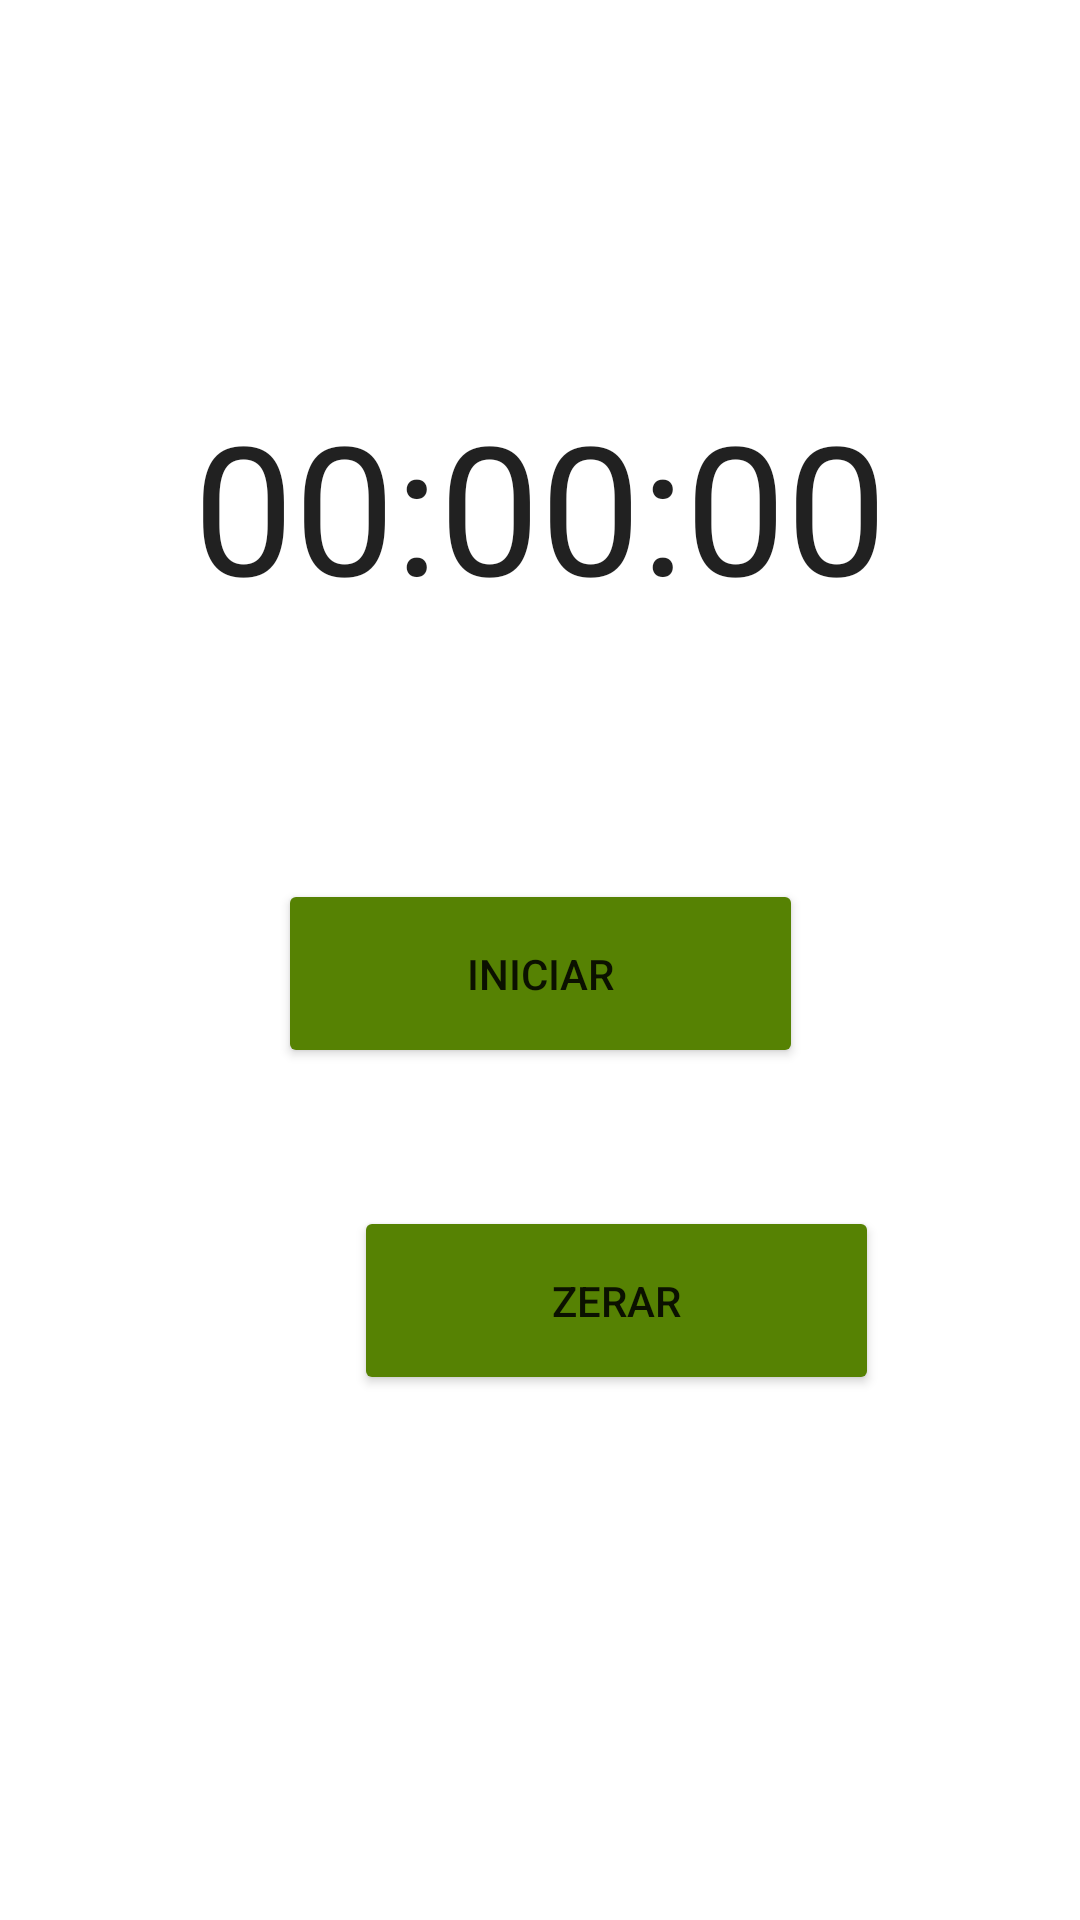

This screen was rendered from an Android layout file. Write that file and the resources it references.
<!-- AndroidManifest.xml: application theme Theme.Timer -->
<!-- res/layout/activity_chronometer.xml -->
<?xml version="1.0" encoding="utf-8"?>
<androidx.constraintlayout.widget.ConstraintLayout xmlns:android="http://schemas.android.com/apk/res/android"
    xmlns:app="http://schemas.android.com/apk/res-auto"
    xmlns:tools="http://schemas.android.com/tools"
    android:layout_width="match_parent"
    android:layout_height="match_parent"
    tools:context=".ChronometerActivity">

    <TextView
        android:id="@+id/chronoTime"
        android:layout_width="285dp"
        android:layout_height="89dp"
        android:layout_marginStart="64dp"
        android:layout_marginTop="124dp"
        android:layout_marginEnd="64dp"
        android:text="@string/hh_mm_ss"
        android:textAppearance="@style/TextAppearance.AppCompat.Large"
        android:textSize="60sp"
        android:gravity="center"
        app:layout_constraintEnd_toEndOf="parent"
        app:layout_constraintStart_toStartOf="parent"
        app:layout_constraintTop_toTopOf="parent" />

    <Button
        android:id="@+id/startStopButton"
        android:layout_width="175dp"
        android:layout_height="63dp"
        android:layout_marginStart="118dp"
        android:layout_marginTop="80dp"
        android:layout_marginEnd="118dp"
        android:backgroundTint="@color/avocado"
        android:text="@string/start"
        app:layout_constraintEnd_toEndOf="parent"
        app:layout_constraintStart_toStartOf="parent"
        app:layout_constraintTop_toBottomOf="@+id/chronoTime" />

    <Button
        android:id="@+id/zeroButton"
        android:layout_width="175dp"
        android:layout_height="63dp"
        android:layout_marginStart="118dp"
        android:layout_marginTop="46dp"
        android:layout_marginEnd="118dp"
        android:backgroundTint="@color/avocado"
        android:text="@string/zero"
        app:layout_constraintEnd_toEndOf="parent"
        app:layout_constraintHorizontal_bias="0.0"
        app:layout_constraintStart_toStartOf="parent"
        app:layout_constraintTop_toBottomOf="@id/startStopButton" />

</androidx.constraintlayout.widget.ConstraintLayout>
<!-- resources referenced by this layout -->
<resources>
  <color name="avocado">#568203</color>
  <string name="hh_mm_ss">00:00:00</string>
  <string name="start">Iniciar</string>
  <string name="zero">Zerar</string>
  <style name="Theme.Timer" parent="Theme.MaterialComponents.DayNight.DarkActionBar">
          
          <item name="colorPrimary">@color/green</item>
          <item name="colorPrimaryVariant">@color/green</item>
          <item name="colorOnPrimary">@color/white</item>
          
          <item name="colorSecondary">@color/light_green</item>
          <item name="colorSecondaryVariant">@color/light_green</item>
          <item name="colorOnSecondary">@color/black</item>
          
          <item name="android:statusBarColor">?attr/colorPrimaryVariant</item>
          
      </style>
  <color name="green">#059142</color>
  <color name="white">#FFFFFFFF</color>
  <color name="light_green">#08f26e</color>
  <color name="black">#FF000000</color>
</resources>
